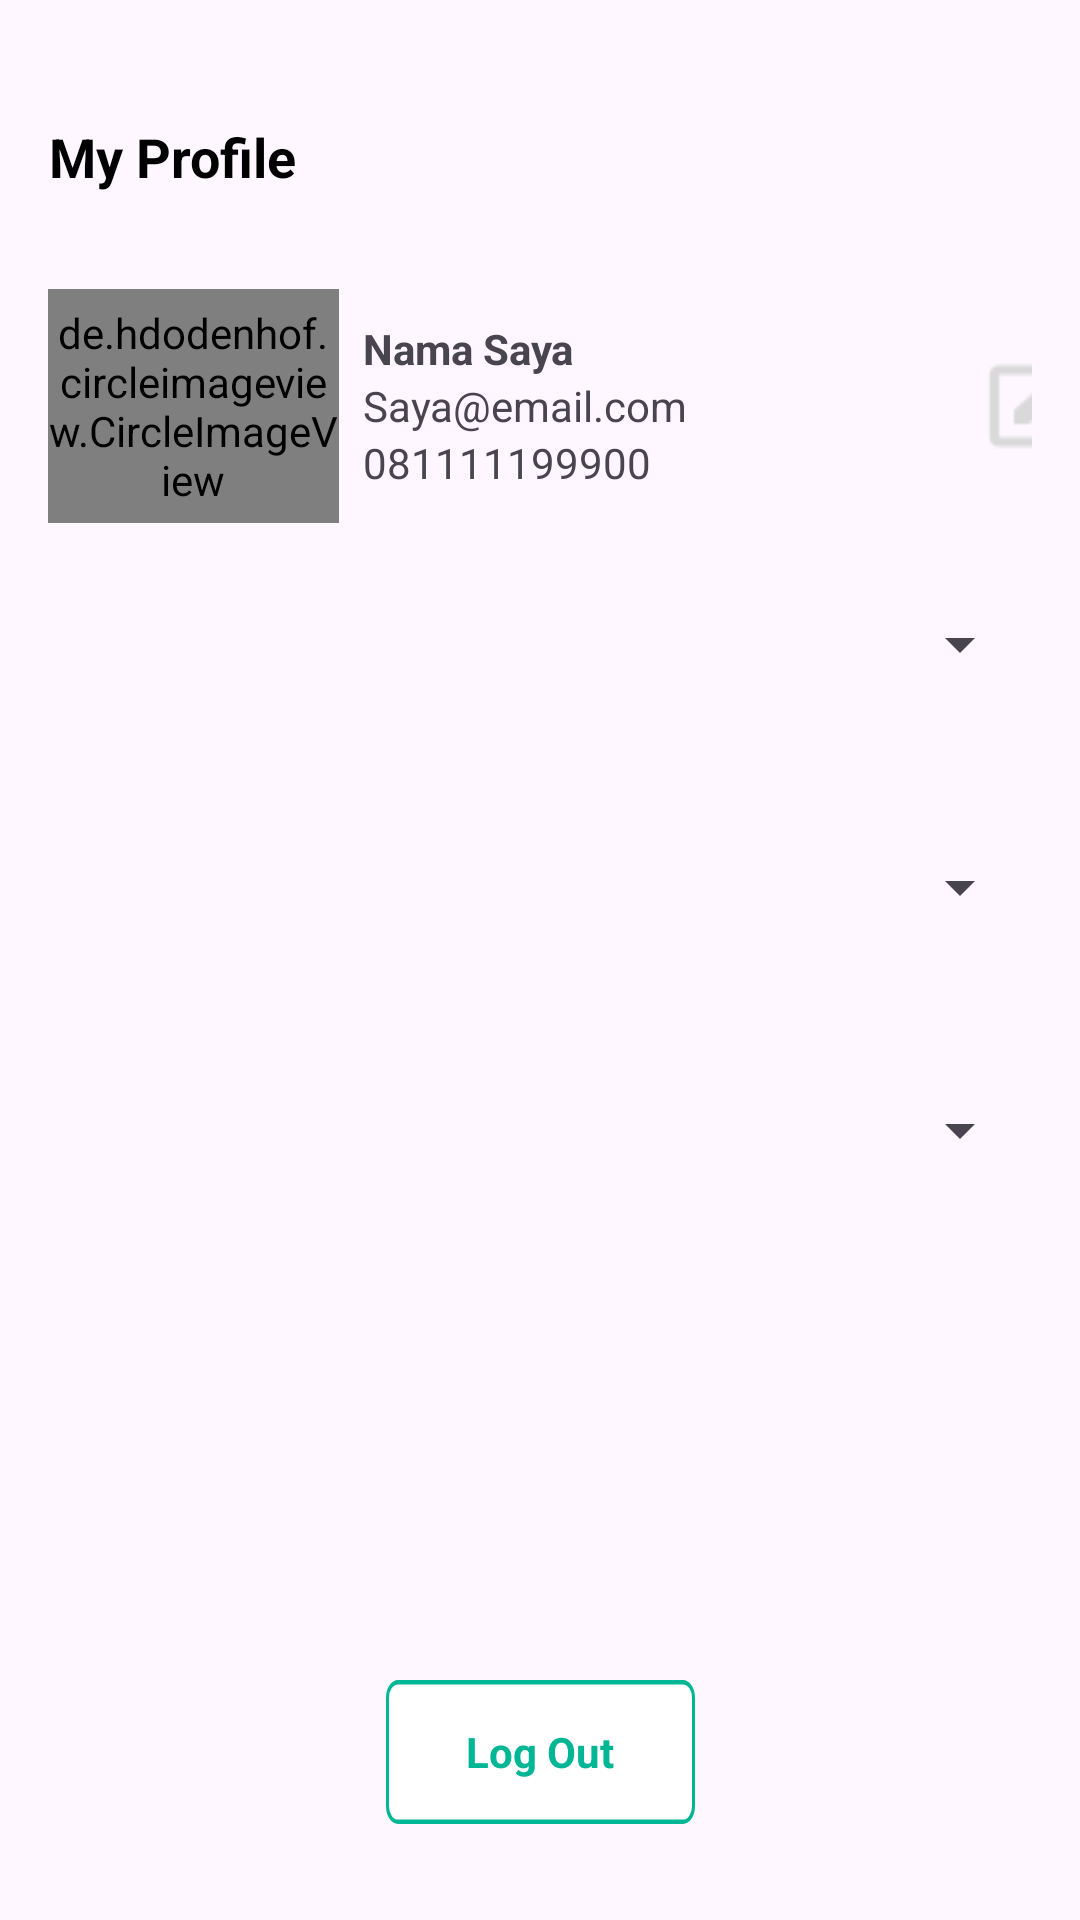

Layout XML and referenced resources for this Android screen:
<!-- AndroidManifest.xml: application theme Theme.Sembago -->
<!-- res/layout/fragment_profile.xml -->
<?xml version="1.0" encoding="utf-8"?>
<androidx.constraintlayout.widget.ConstraintLayout xmlns:android="http://schemas.android.com/apk/res/android"
    xmlns:app="http://schemas.android.com/apk/res-auto"
    xmlns:tools="http://schemas.android.com/tools"
    android:layout_width="match_parent"
    android:layout_height="match_parent"
    android:padding="16dp">

    <TextView
        android:id="@+id/tvMyProfile"
        android:layout_width="wrap_content"
        android:layout_height="wrap_content"
        android:layout_marginTop="24dp"
        android:gravity="center"
        android:text="@string/my_profile"
        android:textAppearance="@style/black_18sp"
        app:layout_constraintStart_toStartOf="parent"
        app:layout_constraintTop_toTopOf="parent" />

    <ImageView
        android:id="@+id/ivHamburgerIc"
        android:layout_width="wrap_content"
        android:layout_height="wrap_content"
        android:src="@drawable/ic_hamburger"
        android:layout_marginTop="24dp"
        app:layout_constraintEnd_toEndOf="parent"
        app:layout_constraintTop_toTopOf="parent" />

    <LinearLayout
        android:id="@+id/linearLayout"
        android:layout_width="match_parent"
        android:layout_height="wrap_content"
        android:layout_marginTop="32dp"
        android:orientation="horizontal"
        app:layout_constraintEnd_toEndOf="parent"
        app:layout_constraintHorizontal_bias="0.0"
        app:layout_constraintStart_toStartOf="parent"
        app:layout_constraintTop_toBottomOf="@+id/tvMyProfile">

        <de.hdodenhof.circleimageview.CircleImageView
            android:layout_width="97dp"
            android:layout_height="78dp"
            tools:layout_editor_absoluteX="2dp"
            tools:layout_editor_absoluteY="78dp"
            android:src="@drawable/profile_pic"/>

        <LinearLayout
            android:layout_width="212dp"
            android:layout_height="match_parent"
            android:gravity="center_vertical"
            android:orientation="vertical"
            android:padding="8dp">

            <TextView
                android:layout_width="wrap_content"
                android:layout_height="wrap_content"
                android:textStyle="bold"
                android:text="Nama Saya" />

            <TextView
                android:layout_width="wrap_content"
                android:layout_height="wrap_content"
                android:text="Saya@email.com" />

            <TextView
                android:layout_width="wrap_content"
                android:layout_height="wrap_content"
                android:text="081111199900" />

        </LinearLayout>

        <ImageButton
            android:layout_width="39dp"
            android:layout_height="36dp"
            android:layout_gravity="center"
            android:background="@drawable/btn_edit" />

    </LinearLayout>

    <Spinner
        android:id="@+id/spinner"
        android:layout_width="match_parent"
        android:layout_height="81dp"
        app:layout_constraintTop_toBottomOf="@+id/linearLayout"
        tools:layout_editor_absoluteX="16dp" />

    <Spinner
        android:id="@+id/spinner2"
        android:layout_width="match_parent"
        android:layout_height="81dp"
        app:layout_constraintTop_toBottomOf="@+id/spinner"
        tools:layout_editor_absoluteX="16dp" />

    <Spinner
        android:id="@+id/spin"
        android:layout_width="match_parent"
        android:layout_height="81dp"
        app:layout_constraintTop_toBottomOf="@+id/spinner2"
        tools:layout_editor_absoluteX="16dp" />

    <androidx.appcompat.widget.AppCompatButton
        android:id="@+id/btnLogout"
        android:layout_width="wrap_content"
        android:layout_height="wrap_content"
        android:layout_marginBottom="16dp"
        android:background="@drawable/rectangle_4"
        android:text="@string/log_out"
        android:textAppearance="@style/teal_14sp"
        app:layout_constraintBottom_toBottomOf="parent"
        app:layout_constraintEnd_toEndOf="parent"
        app:layout_constraintStart_toStartOf="parent" />

</androidx.constraintlayout.widget.ConstraintLayout>
<!-- resources referenced by this layout -->
<resources>
  <!-- drawable btn_edit: png bitmap (drawable, 652 bytes) -->
  <!-- drawable profile_pic: png bitmap (drawable, 24968 bytes) -->
  <!-- drawable rectangle_4 (drawable) -->
  <vector
      xmlns:android="http://schemas.android.com/apk/res/android"
      xmlns:aapt="http://schemas.android.com/aapt"
      android:width="103dp"
      android:height="32.58dp"
      android:viewportWidth="103"
      android:viewportHeight="32.58"
      >
      <group>
          <clip-path
              android:pathData="M4 0H99C101.209 0 103 1.79086 103 4V28.5762C103 30.7853 101.209 32.5762 99 32.5762H4C1.79086 32.5762 0 30.7853 0 28.5762V4C0 1.79086 1.79086 0 4 0Z"
              />
          <path
              android:pathData="M0 0V32.5762H103V0"
              android:fillColor="#FFFFFF"
              />
          <path
              android:pathData="M4 0H99C101.209 0 103 1.79086 103 4V28.5762C103 30.7853 101.209 32.5762 99 32.5762H4C1.79086 32.5762 0 30.7853 0 28.5762V4C0 1.79086 1.79086 0 4 0Z"
              android:strokeWidth="2"
              android:strokeColor="#00B694"
              />
      </group>
  </vector>
  <string name="log_out">Log Out</string>
  <string name="my_profile">My Profile</string>
  <style name="black_18sp">
          <item name="android:textSize">18sp</item>
          <item name="android:textColor">#000000</item>
          <item name="android:textStyle">bold</item>
          <item name="fontFamily">@font/opensans</item>
      </style>
  <style name="teal_14sp">
          <item name="android:textSize">14sp</item>
          <item name="android:textColor">#00B694</item>
          <item name="android:textStyle">bold</item>
          <item name="fontFamily">@font/opensans</item>
      </style>
  <style name="Theme.Sembago" parent="Base.Theme.Sembago" />
  <style name="Base.Theme.Sembago" parent="Theme.Material3.Light.NoActionBar">
          
          
          <item name="colorPrimary">@color/colorPrimary</item>
          <item name="colorPrimaryDark">@color/colorPrimaryDark</item>
          <item name="colorAccent">@color/colorAccent</item>
      </style>
  <color name="colorPrimary">#008577</color>
  <color name="colorPrimaryDark">#00574B</color>
  <color name="colorAccent">#D81B60</color>
</resources>
